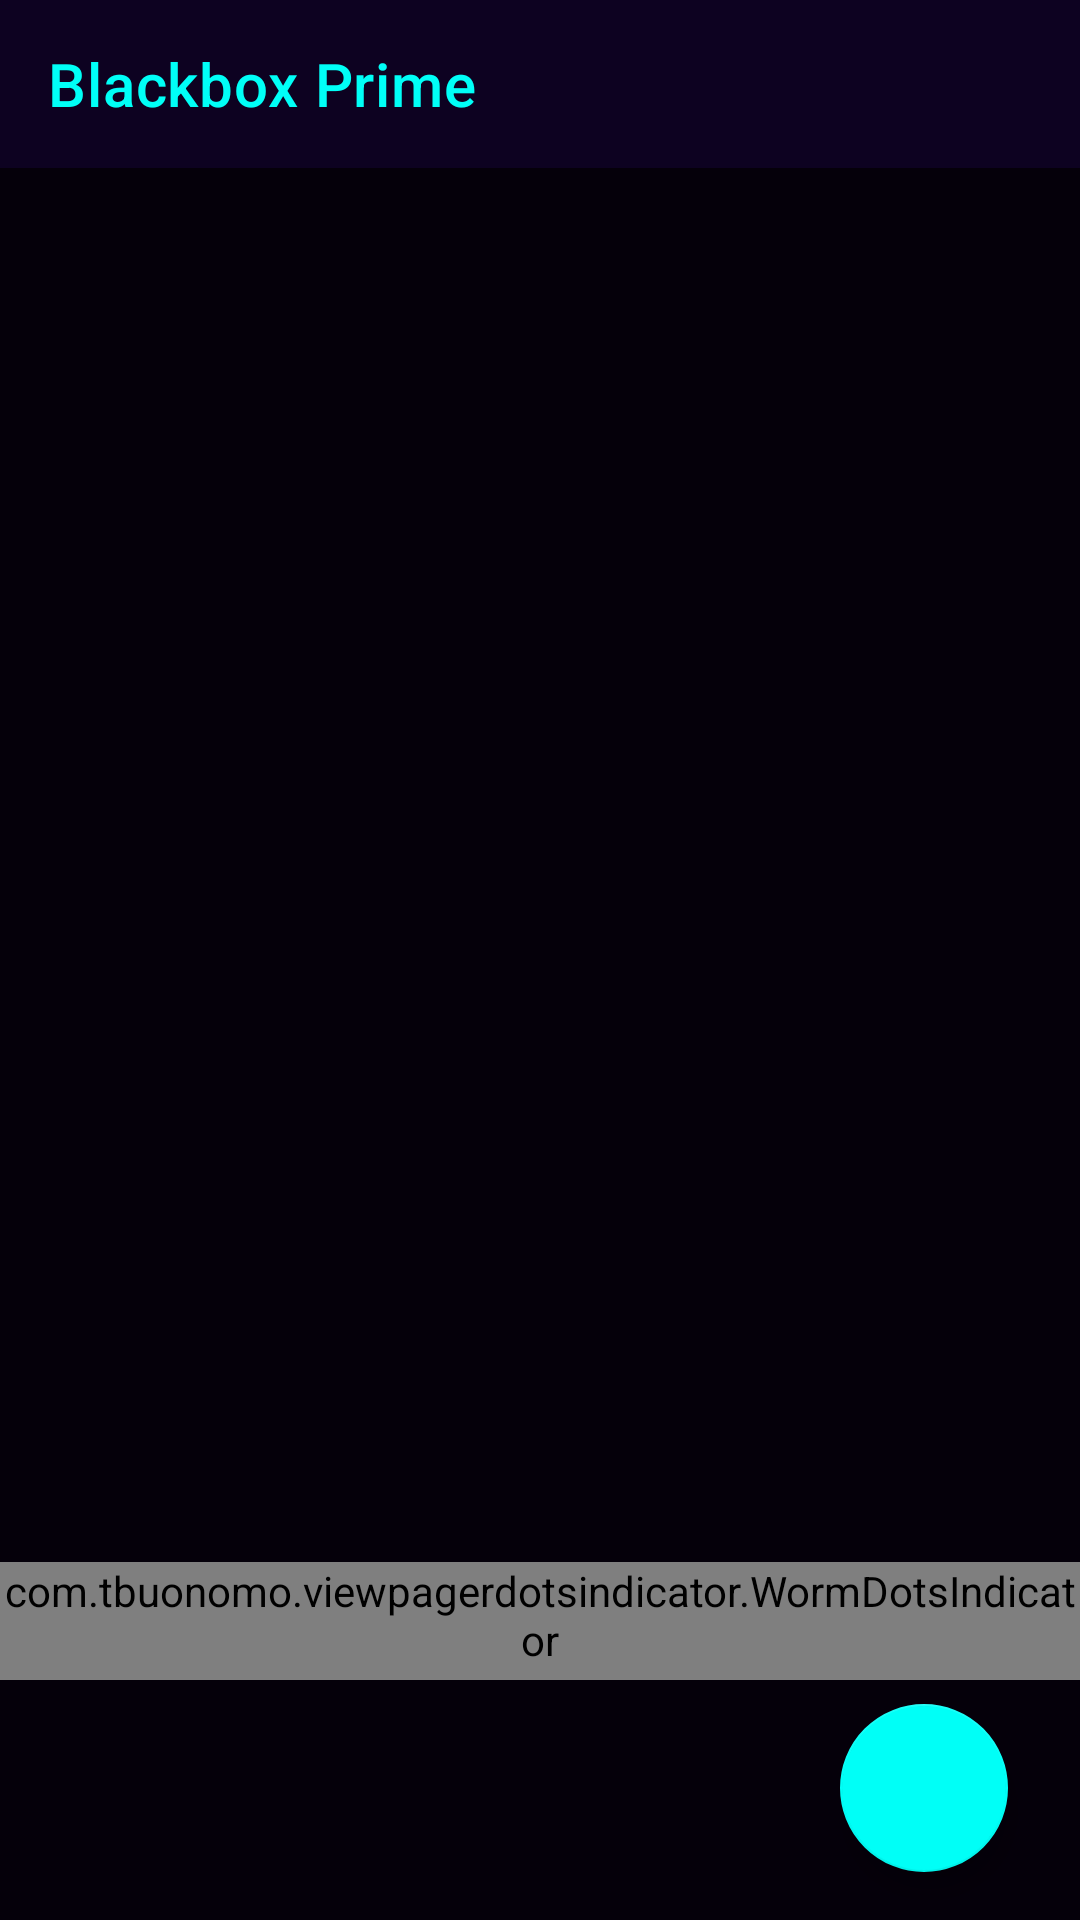

Android layout source for this screen:
<!-- AndroidManifest.xml: application theme Theme.BlackBox -->
<!-- res/layout/activity_main_drawer.xml -->
<?xml version="1.0" encoding="utf-8"?>
<LinearLayout xmlns:android="http://schemas.android.com/apk/res/android"
    xmlns:app="http://schemas.android.com/apk/res-auto"
    android:layout_width="match_parent"
    android:layout_height="match_parent"
    android:background="@color/background"
    android:orientation="vertical">

    <include
        android:id="@+id/toolbar_layout"
        layout="@layout/view_toolbar"
        android:layout_width="match_parent"
        android:layout_height="wrap_content" />

    <androidx.viewpager2.widget.ViewPager2
        android:id="@+id/viewPager"
        android:layout_width="match_parent"
        android:layout_height="0dp"
        android:layout_weight="1" />

    <com.tbuonomo.viewpagerdotsindicator.WormDotsIndicator
        android:id="@+id/dots_indicator"
        android:layout_width="wrap_content"
        android:layout_height="wrap_content"
        android:layout_marginBottom="8dp"
        android:paddingBottom="4dp"
        app:dotsCornerRadius="8dp"
        app:dotsSize="8dp"
        app:dotsSpacing="4dp"
        app:dotsWidthFactor="2.5"
        app:progressMode="true"
        app:dotsColor="@color/accent"
        app:progressModeColor="@color/accent_pink" />

    <com.google.android.material.floatingactionbutton.FloatingActionButton
        android:id="@+id/fab"
        android:layout_width="wrap_content"
        android:layout_height="wrap_content"
        android:layout_gravity="end|bottom"
        android:layout_marginEnd="24dp"
        android:layout_marginBottom="16dp"
        android:src="@drawable/ic_add"
        app:backgroundTint="@color/accent"
        app:tint="@color/black" />

</LinearLayout>
<!-- res/layout/view_toolbar.xml (included above) -->
<?xml version="1.0" encoding="utf-8"?>
<com.google.android.material.appbar.MaterialToolbar xmlns:android="http://schemas.android.com/apk/res/android"
    xmlns:app="http://schemas.android.com/apk/res-auto"
    android:id="@+id/toolbar"
    android:layout_width="match_parent"
    android:layout_height="wrap_content"
    android:theme="@style/ToolBarColorStyle"
    android:background="@color/toolbar_bg"
    app:title="@string/app_name"
    app:subtitleTextColor="@color/secondary_text"
    app:titleTextColor="@color/accent"
    app:elevation="0dp">

</com.google.android.material.appbar.MaterialToolbar>
<!-- resources referenced by this layout -->
<resources>
  <color name="accent">#00FFF7</color>
  <color name="accent_pink">#FF2E97</color>
  <color name="background">#05000A</color>
  <color name="black">#FF000000</color>
  <color name="secondary_text">#9E9ECE</color>
  <color name="toolbar_bg">#0D0221</color>
  <string name="app_name">Blackbox Prime</string>
  <style name="ToolBarColorStyle" parent="ThemeOverlay.AppCompat.ActionBar">
          <item name="actionMenuTextColor">@color/white</item>
          <item name="colorControlNormal">@color/white</item>
          <item name="android:forceDarkAllowed" tools:targetApi="q">false</item>
      </style>
  <style name="Theme.BlackBox" parent="Theme.MaterialComponents.NoActionBar">
          <item name="colorPrimary">@color/primary</item>
          <item name="colorPrimaryVariant">@color/primary_dark</item>
          <item name="colorOnPrimary">@color/white</item>
          <item name="colorSecondary">@color/accent</item>
          <item name="colorSecondaryVariant">@color/accent_dark</item>
          <item name="colorOnSecondary">@color/black</item>
          <item name="android:colorBackground">@color/background</item>
          <item name="android:windowBackground">@color/background</item>
          <item name="android:statusBarColor" tools:targetApi="l">@color/status_bar</item>
          <item name="android:navigationBarColor" tools:targetApi="l">@color/status_bar</item>
          <item name="android:textColorPrimary">@color/primary_text</item>
          <item name="android:textColorSecondary">@color/secondary_text</item>
          <item name="actionMenuTextColor">@color/primary_text</item>
          <item name="android:forceDarkAllowed" tools:targetApi="q">false</item>
          <item name="android:windowLightStatusBar" tools:targetApi="m">false</item>
          <item name="shapeAppearanceSmallComponent">@style/ShapeAppearance.Glass</item>
          <item name="shapeAppearanceMediumComponent">@style/ShapeAppearance.Glass</item>
          <item name="colorSurface">@color/surface</item>
          <item name="colorOnSurface">@color/on_surface</item>
          <item name="colorSurfaceVariant">@color/surface_variant</item>
          <item name="colorOnSurfaceVariant">@color/on_surface_variant</item>
          <item name="colorError">@color/error</item>
          <item name="colorOnError">@color/white</item>
          <item name="materialCardViewStyle">@style/CardView.Cyberpunk</item>
      </style>
  <color name="white">#FFFFFFFF</color>
  <color name="primary">#0D0221</color>
  <color name="primary_dark">#070112</color>
  <color name="accent_dark">#00CCC4</color>
  <color name="status_bar">#05000A</color>
  <color name="primary_text">#F0F0FF</color>
  <style name="ShapeAppearance.Glass" parent="ShapeAppearance.MaterialComponents.MediumComponent">
          <item name="cornerSize">16dp</item>
      </style>
  <color name="surface">#0D0221</color>
  <color name="on_surface">#F0F0FF</color>
  <color name="surface_variant">#1A0540</color>
  <color name="on_surface_variant">#9E9ECE</color>
  <color name="error">#FF1744</color>
  <style name="CardView.Cyberpunk" parent="Widget.MaterialComponents.CardView">
          <item name="cardBackgroundColor">@color/card_bg</item>
          <item name="cardElevation">4dp</item>
          <item name="cardCornerRadius">16dp</item>
          <item name="strokeWidth">1dp</item>
          <item name="strokeColor">@color/card_border</item>
          <item name="contentPadding">16dp</item>
      </style>
  <color name="card_bg">#120530</color>
  <color name="card_border">#33FF2E97</color>
</resources>
